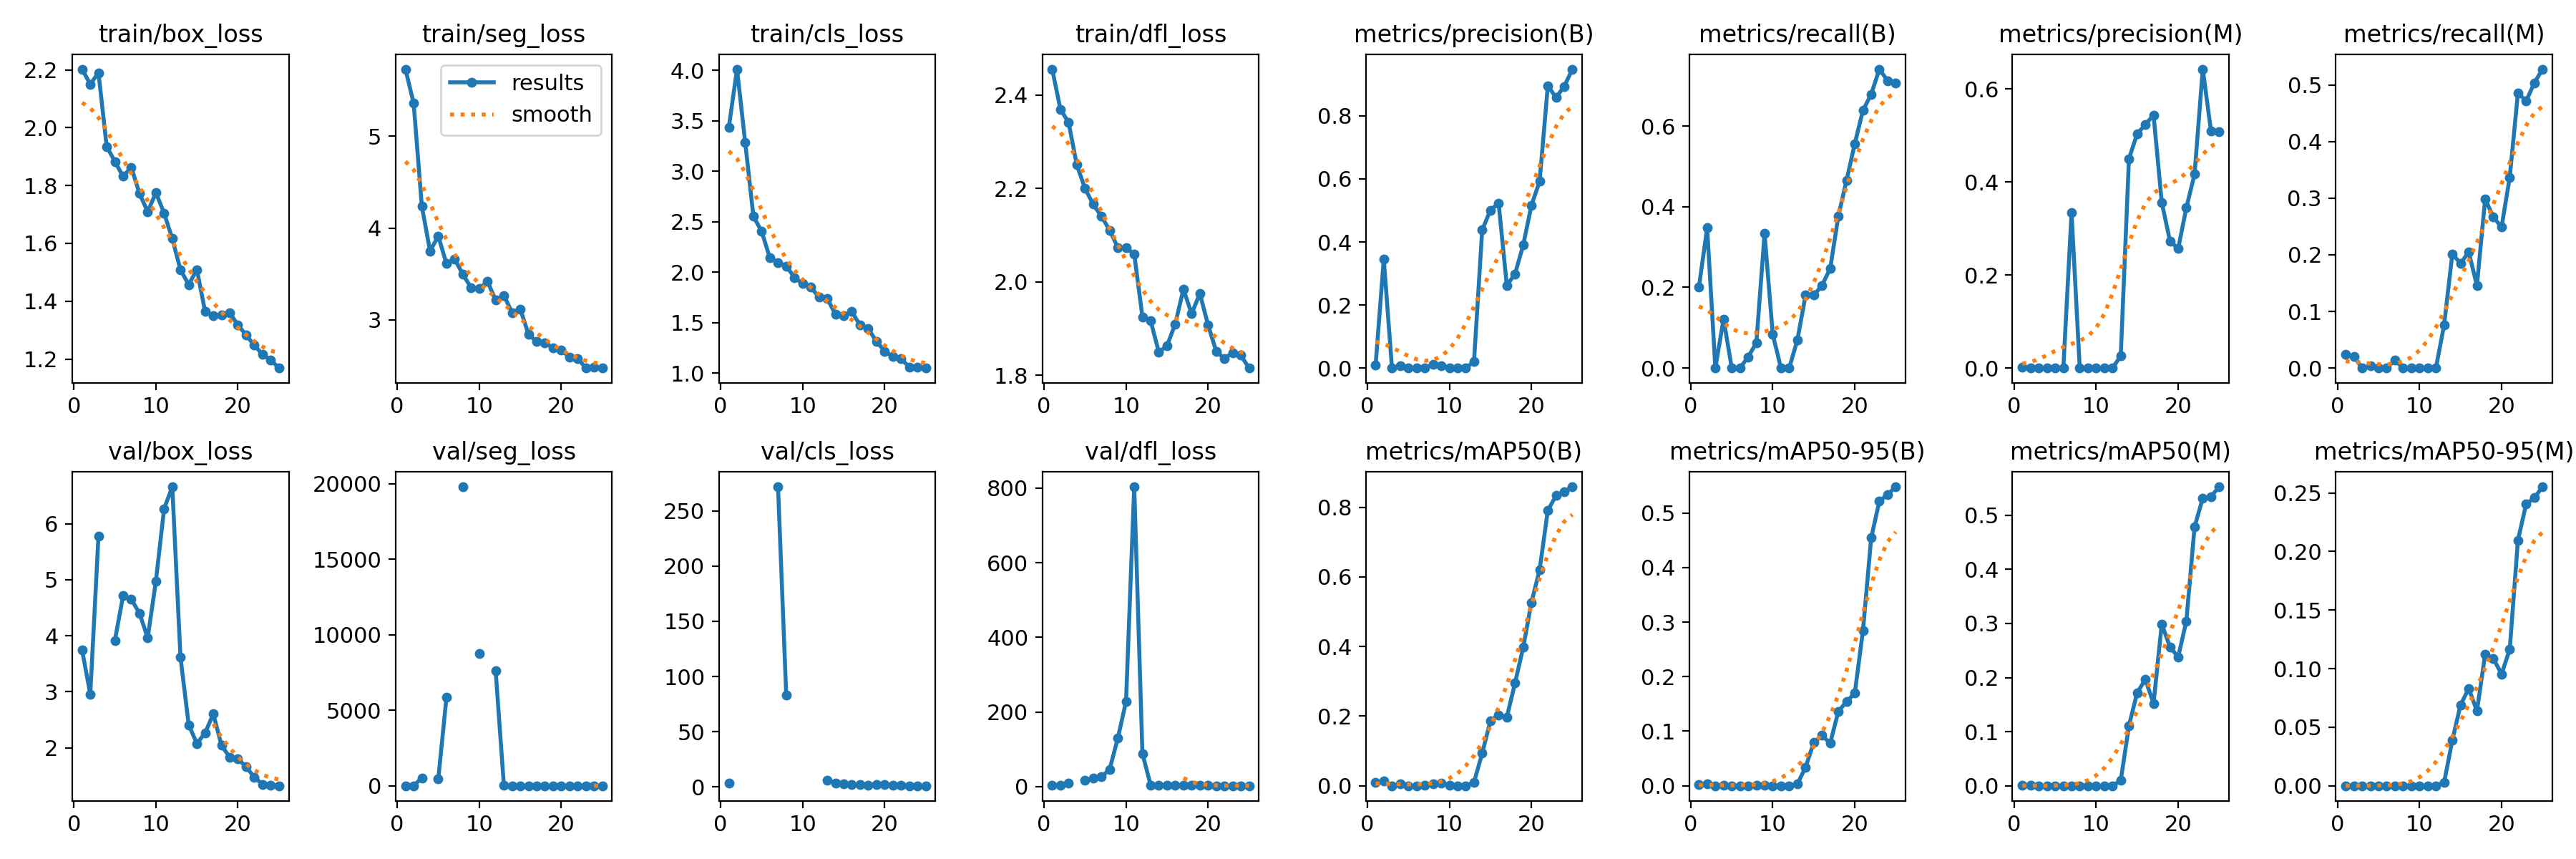

Data behind this chart, as committed beside it:
epoch, time, train/box_loss, train/seg_loss, train/cls_loss, train/dfl_loss, metrics/precision(B), metrics/recall(B), metrics/mAP50(B), metrics/mAP50-95(B), metrics/precision(M), metrics/recall(M), metrics/mAP50(M), metrics/mAP50-95(M), val/box_loss, val/seg_loss, val/cls_loss, val/dfl_loss, lr/pg0, lr/pg1, lr/pg2
1, 9.016, 2.202, 5.729, 3.434, 2.455, 0.00863, 0.2014, 0.00889, 0.00191, 0.00104, 0.02431, 0.00056, 7e-05, 3.743, 4.962, 3.476, 3.515, 0.0001143, 0.0001143, 0.0001143
2, 15.5, 2.15, 5.357, 4.011, 2.369, 0.3451, 0.3472, 0.01391, 0.00363, 0.00053, 0.02083, 0.00028, 7e-05, 2.959, 7.291, inf, 3.333, 0.0002333, 0.0002333, 0.0002333
3, 26.68, 2.19, 4.235, 3.281, 2.341, 0, 0, 0, 0, 0, 0, 0, 0, 5.778, 516.6, inf, 9.608, 0.0003421, 0.0003421, 0.0003421
4, 34.02, 1.935, 3.75, 2.552, 2.25, 0.00658, 0.1215, 0.0048, 0.00096, 0.00019, 0.00347, 0.0001, 2e-05, nan, nan, nan, nan, 0.0004407, 0.0004407, 0.0004407
5, 40.88, 1.883, 3.912, 2.404, 2.2, 0, 0, 0, 0, 0, 0, 0, 0, 3.916, 446.2, inf, 17.06, 0.0005292, 0.0005292, 0.0005292
6, 48.05, 1.831, 3.613, 2.141, 2.166, 0, 0, 0, 0, 0, 0, 0, 0, 4.712, 5849, inf, 21.69, 0.0006074, 0.0006074, 0.0006074
7, 54.87, 1.863, 3.662, 2.096, 2.14, 0.00084, 0.02778, 0.0004, 0.00013, 0.3338, 0.01389, 0.00019, 6e-05, 4.65, nan, 271.8, 25.71, 0.0006755, 0.0006755, 0.0006755
8, 61.66, 1.772, 3.496, 2.06, 2.11, 0.01165, 0.0625, 0.00606, 0.00108, 0, 0, 0, 0, 4.4, 19804, 82.96, 45.88, 0.0007333, 0.0007333, 0.0007333
9, 68.45, 1.709, 3.352, 1.947, 2.073, 0.00825, 0.3333, 0.00766, 0.00106, 0, 0, 0, 0, 3.962, nan, inf, 129.4, 0.000781, 0.000781, 0.000781
10, 75.43, 1.775, 3.34, 1.886, 2.072, 0.00102, 0.08333, 0.00077, 8e-05, 0, 0, 0, 0, 4.973, 8755, inf, 227.6, 0.0008185, 0.0008185, 0.0008185
11, 82.31, 1.705, 3.419, 1.85, 2.059, 0, 0, 0, 0, 0, 0, 0, 0, 6.267, nan, inf, 803.7, 0.0008459, 0.0008459, 0.0008459
12, 89.05, 1.616, 3.215, 1.751, 1.925, 0, 0, 0, 0, 0, 0, 0, 0, 6.659, 7605, inf, 88.56, 0.0008065, 0.0008065, 0.0008065
13, 95.97, 1.508, 3.266, 1.739, 1.916, 0.02051, 0.06944, 0.00997, 0.00306, 0.02608, 0.07639, 0.00973, 0.00286, 3.611, 21.6, 5.873, 3.942, 0.0007499, 0.0007499, 0.0007499
14, 107.6, 1.457, 3.081, 1.581, 1.849, 0.4379, 0.1806, 0.09341, 0.03414, 0.4499, 0.2014, 0.111, 0.03876, 2.409, 5.441, 3.689, 3.191, 0.0006934, 0.0006934, 0.0006934
15, 114.6, 1.509, 3.119, 1.569, 1.863, 0.5007, 0.1806, 0.1864, 0.07907, 0.5036, 0.1848, 0.1721, 0.06909, 2.073, 5.232, 2.73, 2.777, 0.0006368, 0.0006368, 0.0006368
16, 123.8, 1.364, 2.844, 1.608, 1.91, 0.5232, 0.2049, 0.2037, 0.09215, 0.5232, 0.2049, 0.1964, 0.08297, 2.266, 7.49, 2.097, 2.913, 0.0005802, 0.0005802, 0.0005802
17, 137.8, 1.349, 2.763, 1.473, 1.984, 0.2624, 0.2465, 0.1966, 0.07792, 0.544, 0.1458, 0.1522, 0.06393, 2.602, 10.62, 2.213, 3.15, 0.0005236, 0.0005236, 0.0005236
18, 145.5, 1.352, 2.753, 1.439, 1.931, 0.2982, 0.3772, 0.2948, 0.1364, 0.3561, 0.2986, 0.299, 0.1121, 2.042, 4.538, 1.673, 2.704, 0.000467, 0.000467, 0.000467
19, 155.9, 1.359, 2.695, 1.312, 1.975, 0.3902, 0.4657, 0.3974, 0.1542, 0.2734, 0.2668, 0.2565, 0.1086, 1.83, 3.755, 2.055, 2.538, 0.0004104, 0.0004104, 0.0004104
20, 172.6, 1.318, 2.673, 1.217, 1.908, 0.516, 0.5563, 0.5263, 0.1696, 0.2565, 0.2487, 0.2379, 0.0954, 1.804, 3.495, 1.913, 2.457, 0.0003538, 0.0003538, 0.0003538
21, 182, 1.283, 2.593, 1.164, 1.851, 0.5922, 0.6389, 0.62, 0.2848, 0.3448, 0.3368, 0.3045, 0.1164, 1.657, 3.243, 1.682, 2.323, 0.0002972, 0.0002972, 0.0002972
22, 192.7, 1.248, 2.578, 1.141, 1.836, 0.8953, 0.6787, 0.7906, 0.4545, 0.4168, 0.4861, 0.4784, 0.2097, 1.473, 2.955, 1.255, 2.175, 0.0002406, 0.0002406, 0.0002406
23, 202.5, 1.216, 2.479, 1.059, 1.848, 0.8585, 0.741, 0.8331, 0.5215, 0.6426, 0.4713, 0.5317, 0.2405, 1.344, 2.821, 1.061, 2.054, 0.0001841, 0.0001841, 0.0001841
24, 209.9, 1.197, 2.482, 1.058, 1.842, 0.8934, 0.712, 0.8447, 0.5337, 0.51, 0.5035, 0.5345, 0.2459, 1.33, 2.794, 1.037, 2.021, 0.0001275, 0.0001275, 0.0001275
25, 217.6, 1.169, 2.476, 1.049, 1.815, 0.9483, 0.7065, 0.8585, 0.5479, 0.5083, 0.5278, 0.5526, 0.2553, 1.321, 2.754, 1.025, 2.002, 7.08784e-05, 7.08784e-05, 7.08784e-05
